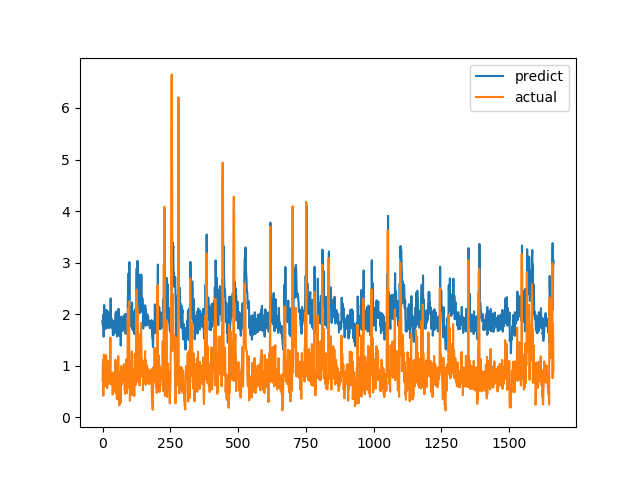

Data behind this chart, as committed beside it:
predict, actual
1.869, 0.7094
1.785, 1.015
1.95, 1.116
1.988, 0.4183
1.562, 1.002
1.997, 1.219
2.177, 1.143
2.104, 0.6528
1.805, 0.6747
1.882, 0.601
1.798, 0.6695
1.785, 0.6538
1.715, 0.7814
1.807, 1.206
2.083, 0.8469
1.854, 0.8286
1.866, 0.6482
1.785, 0.5624
1.737, 0.7183
1.879, 1.1
2.055, 0.9542
1.903, 0.729
1.747, 0.6694
1.777, 0.8631
1.909, 0.6465
1.728, 0.8223
1.869, 0.9236
1.944, 0.8301
1.908, 1.067
1.997, 1.546
2.306, 0.6827
1.75, 0.6386
1.835, 0.6464
1.897, 0.6881
1.904, 0.7274
1.779, 0.65
1.724, 0.8694
1.872, 0.4409
1.591, 0.4519
1.598, 0.7575
1.793, 0.4952
1.601, 0.6851
1.75, 0.7244
1.772, 0.8654
1.87, 0.74
1.68, 0.8071
1.788, 0.8204
1.826, 1.114
2.02, 1.109
2.026, 0.4751
1.637, 1.039
2.051, 0.9458
1.948, 0.7878
1.836, 0.3505
1.567, 0.9368
1.98, 0.9868
1.973, 0.647
1.708, 1.03
1.981, 1.187
2.104, 0.9329
... 1,604 more rows
